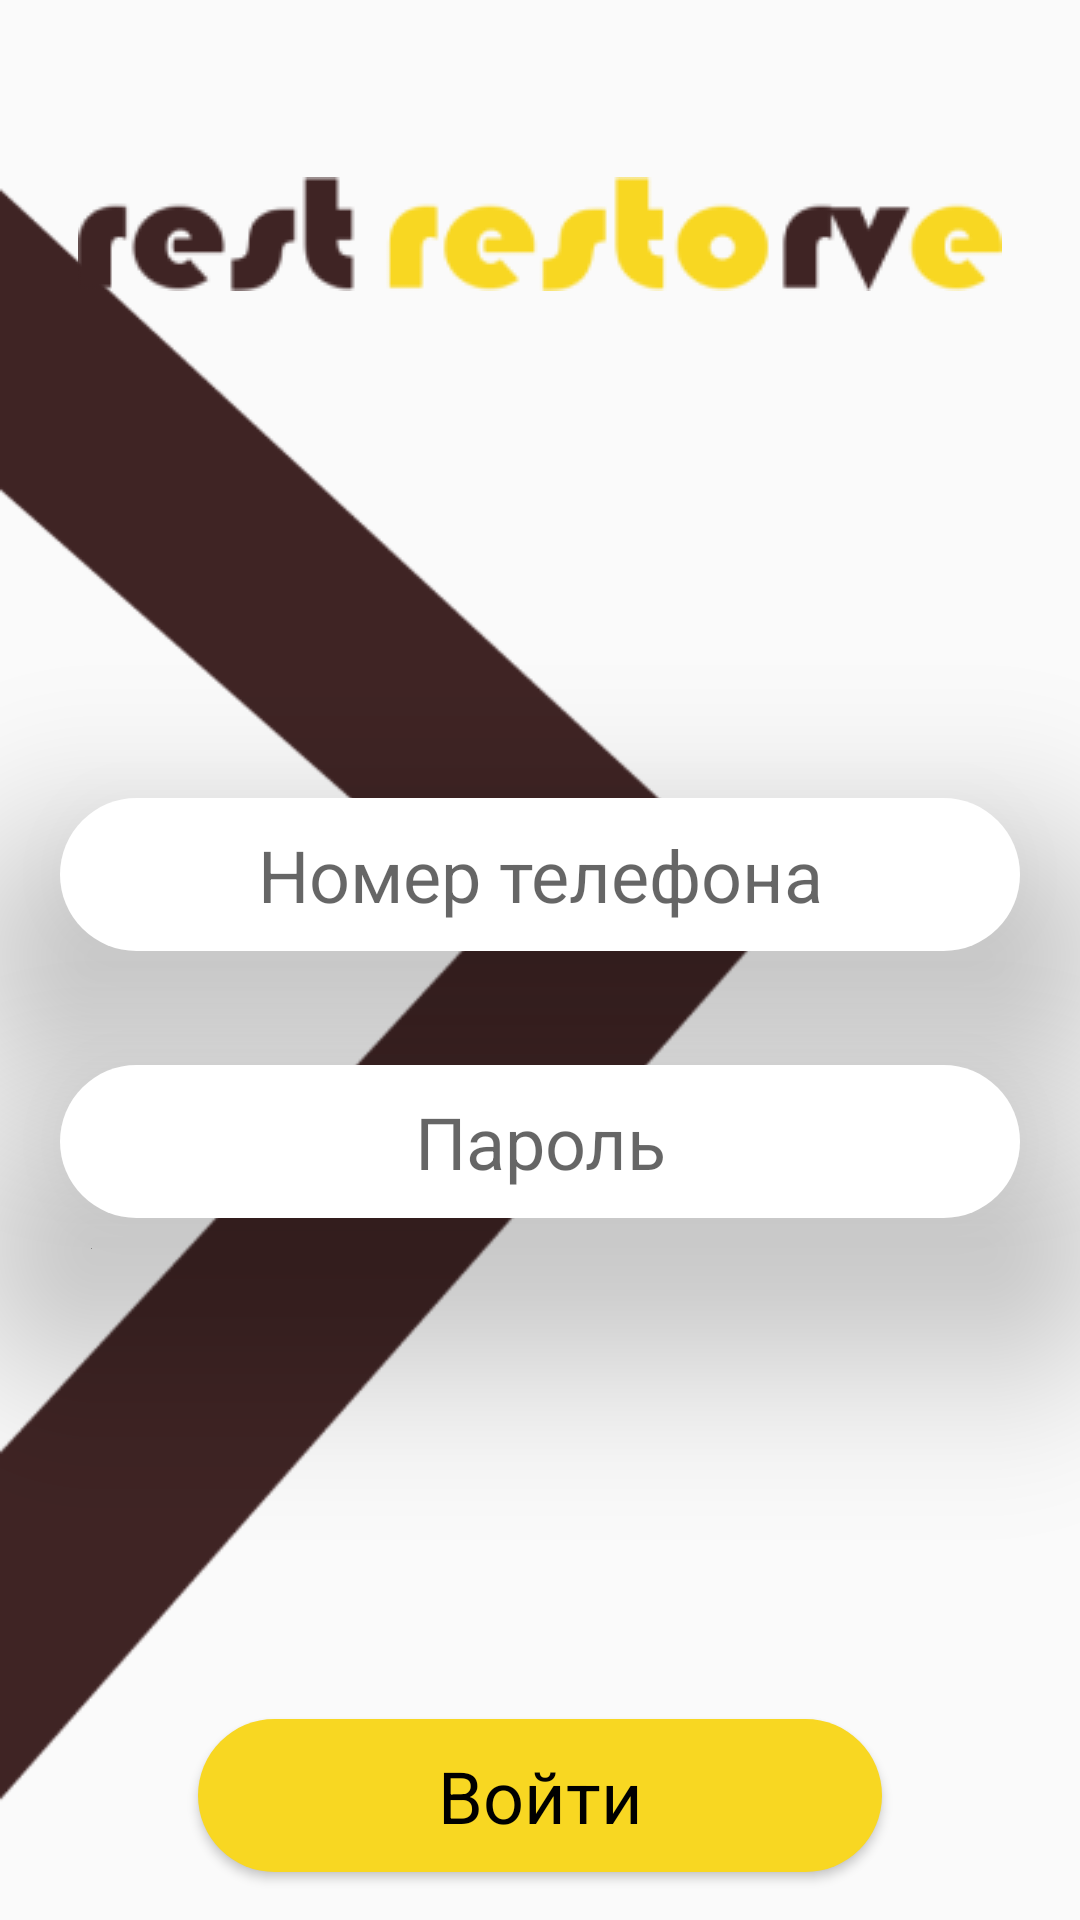

Layout XML and referenced resources for this Android screen:
<!-- AndroidManifest.xml: application theme Theme.Restreserve -->
<!-- res/layout/activity_main.xml -->
<?xml version="1.0" encoding="utf-8"?>
<LinearLayout xmlns:android="http://schemas.android.com/apk/res/android"
    xmlns:tools="http://schemas.android.com/tools"
    android:layout_width="match_parent"
    android:layout_height="match_parent"
    tools:context=".activity.main.MainActivity"
    android:background="@drawable/arrow_left"
    android:orientation="vertical">

    <ImageView
        android:layout_width="match_parent"
        android:layout_height="wrap_content"
        android:src="@drawable/logo_app_name"
        android:layout_marginTop="59dp"/>

    <EditText
        style="@style/edit_text_auth"
        android:id="@+id/login_phone"
        android:layout_width="320dp"
        android:layout_height="51dp"
        android:layout_gravity="center"
        android:layout_marginTop="169dp"
        android:hint="@string/number_phone"
        android:background="@drawable/edit_text_background" />

    <EditText
        android:id="@+id/login_password"
        style="@style/edit_text_auth"
        android:layout_width="320dp"
        android:layout_height="51dp"
        android:layout_gravity="center"
        android:layout_marginTop="38dp"
        android:hint="@string/password"
        android:background="@drawable/edit_text_background"/>

    <Button
        android:id="@+id/login_button"
        style="@style/edit_text_auth"
        android:layout_width="228dp"
        android:layout_height="51dp"
        android:layout_gravity="center"
        android:layout_marginTop="167dp"
        android:background="@drawable/custom_button"
        android:text="@string/login" />

    <Button
        android:id="@+id/register_button"
        style="@style/edit_text_auth"
        android:layout_width="228dp"
        android:layout_height="51dp"
        android:text="@string/register"
        android:background="@null"
        android:layout_gravity="center"
        android:layout_marginTop="22dp"/>

    <Button
        style="@style/edit_text_auth"
        android:layout_width="wrap_content"
        android:layout_height="51dp"
        android:background="@null"
        android:text="@string/login_without_register"
        android:layout_gravity="center"
        android:layout_marginTop="47dp"/>



</LinearLayout>
<!-- resources referenced by this layout -->
<resources>
  <!-- drawable arrow_left: png bitmap (drawable-v24, 17785 bytes) -->
  <!-- drawable custom_button (drawable) -->
  <?xml version="1.0" encoding="utf-8"?>
  <shape xmlns:android="http://schemas.android.com/apk/res/android"
      android:shape="rectangle">
  
      <solid android:color="@color/yellow_auth"/>
      <corners android:radius="32dp"/>
  
  </shape>
  <!-- drawable edit_text_background (drawable) -->
  <?xml version="1.0" encoding="utf-8"?>
  <selector xmlns:android="http://schemas.android.com/apk/res/android">
      <item>
          <shape android:shape="rectangle">
              <solid android:color="@color/white"/>
  
              <corners android:radius="32dp"/>
          </shape>
      </item>
  </selector>
  <!-- drawable logo_app_name: png bitmap (drawable-v24, 7126 bytes) -->
  <string name="login">Войти</string>
  <string name="login_without_register">Войти без регистрации</string>
  <string name="number_phone">Номер телефона</string>
  <string name="password">Пароль</string>
  <string name="register">Регистрация</string>
  <style name="edit_text_auth" parent="Widget.AppCompat.EditText">
          <item name="android:gravity">center</item>
          <item name="android:elevation">40dp</item>
          <item name="android:textSize">24sp</item>
          <item name="android:textColor">@color/black</item>
          <item name="android:focusableInTouchMode">false</item>
      </style>
  <style name="Theme.Restreserve" parent="Theme.AppCompat.Light.NoActionBar">
          
          <item name="colorPrimary">@color/purple_500</item>
          <item name="colorPrimaryVariant">@color/purple_700</item>
          <item name="colorOnPrimary">@color/white</item>
          
          <item name="colorSecondary">@color/teal_200</item>
          <item name="colorSecondaryVariant">@color/teal_700</item>
          <item name="colorOnSecondary">@color/black</item>
          
          <item name="android:statusBarColor" tools:targetApi="l">?attr/colorPrimaryVariant</item>
          
      </style>
  <color name="yellow_auth">#F8D722</color>
  <color name="white">#FFFFFFFF</color>
  <color name="black">#FF000000</color>
  <color name="purple_500">#FF6200EE</color>
  <color name="purple_700">#FF3700B3</color>
  <color name="teal_200">#FF03DAC5</color>
  <color name="teal_700">#FF018786</color>
</resources>
